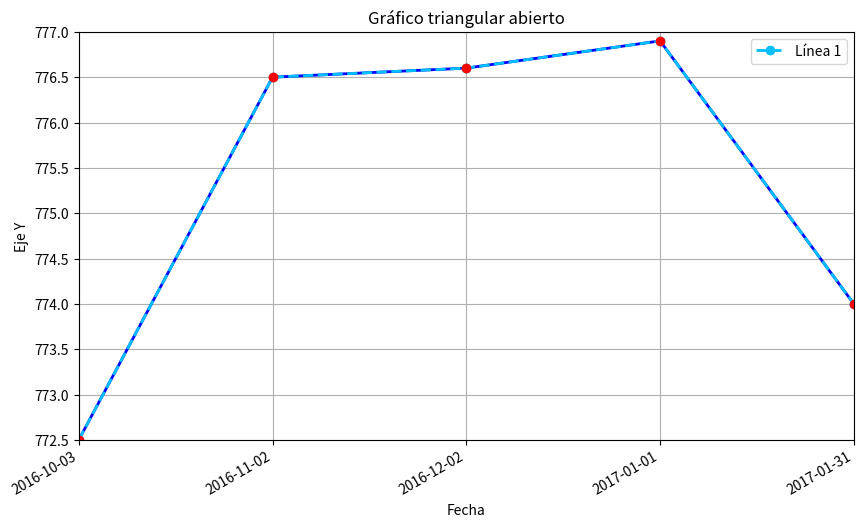

The script that saved this image:
import matplotlib.pyplot as plt
import matplotlib.dates as mdates
from datetime import datetime, timedelta


x_dates = [datetime(2016, 10, 3) + timedelta(days=30*i) for i in range(5)]
y = [772.5, 776.5, 776.6, 776.9, 774]

plt.figure(figsize=(10, 6))
plt.plot(x_dates, y, 'b-', linewidth=2)  

plt.plot(x_dates, y, color='#00BFFF', linestyle='--', linewidth=2, marker='o', label='Línea 1')

plt.title('Gráfico triangular abierto')
plt.xlabel('Fecha')
plt.ylabel('Eje Y')
plt.grid(True)

plt.xlim(x_dates[0], x_dates[-1])
plt.ylim(772.5, 777.0)

plt.plot(x_dates, y, 'ro')  

plt.gca().xaxis.set_major_formatter(mdates.DateFormatter('%Y-%m-%d'))
plt.gca().xaxis.set_major_locator(mdates.DayLocator(interval=30))
plt.gcf().autofmt_xdate()
plt.gca().yaxis.set_major_locator(plt.MultipleLocator(0.5))

plt.legend()
plt.show()